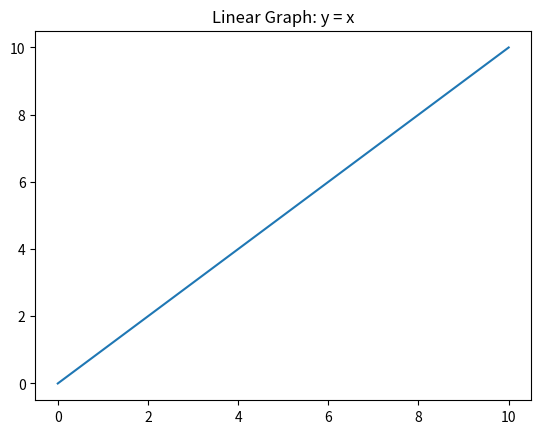

This chart was generated by the following Python code:
import numpy as np
import matplotlib.pyplot as plt

x = np.arange(0, 11)
y = x

plt.plot(x, y)
plt.title("Linear Graph: y = x")
plt.show()
